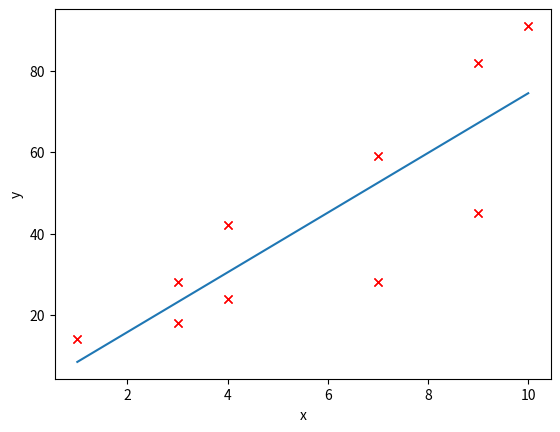

Reproduce this figure in Python.
import matplotlib.pyplot as plt
import numpy as np
x_data = np.array([9,4,7,3,10,7,4,3,1,9])
y_data = np.array([45,24,59,28,91,28,42,18,14,82]) 
arr = np.linspace(1,10,100)
plt.plot(x_data,y_data,'rx')
plt.show()


# 決定 a 與 b 的起始點
b = 0
a = 0

# 決定 learning rate
lr = 0.00005

# 決定 iteration 的次數
iteration = 500

# 儲存每一次 iterate 後的結果
b_history = [b]
a_history = [a]

# 執行梯度下降
for i in range(iteration):
    b_grad = 0.0
    a_grad = 0.0
    
    # 計算損失函數分別對 a 和 b 的偏微分
    for n in range(len(x_data)):
        b_grad = b_grad  - 2.0*(y_data[n] - b - a*x_data[n])*1.0
        a_grad = a_grad  - 2.0*(y_data[n] - b - a*x_data[n])*x_data[n]
        
    # 更新 a, b 位置 
    b = b - lr * b_grad
    a = a - lr * a_grad
    
    # 紀錄 a, b 的位置 
    b_history.append(b)
    a_history.append(a)
print(a_history[-1],b_history[-1])
# 建立等高線圖


# 繪製 x 軸與 y 軸的標籤
plt.xlabel('x')
plt.ylabel('y')

plt.plot(x_data,y_data,'rx')
plt.plot(arr,a_history[-1]*arr+b_history[-1])
plt.show()
